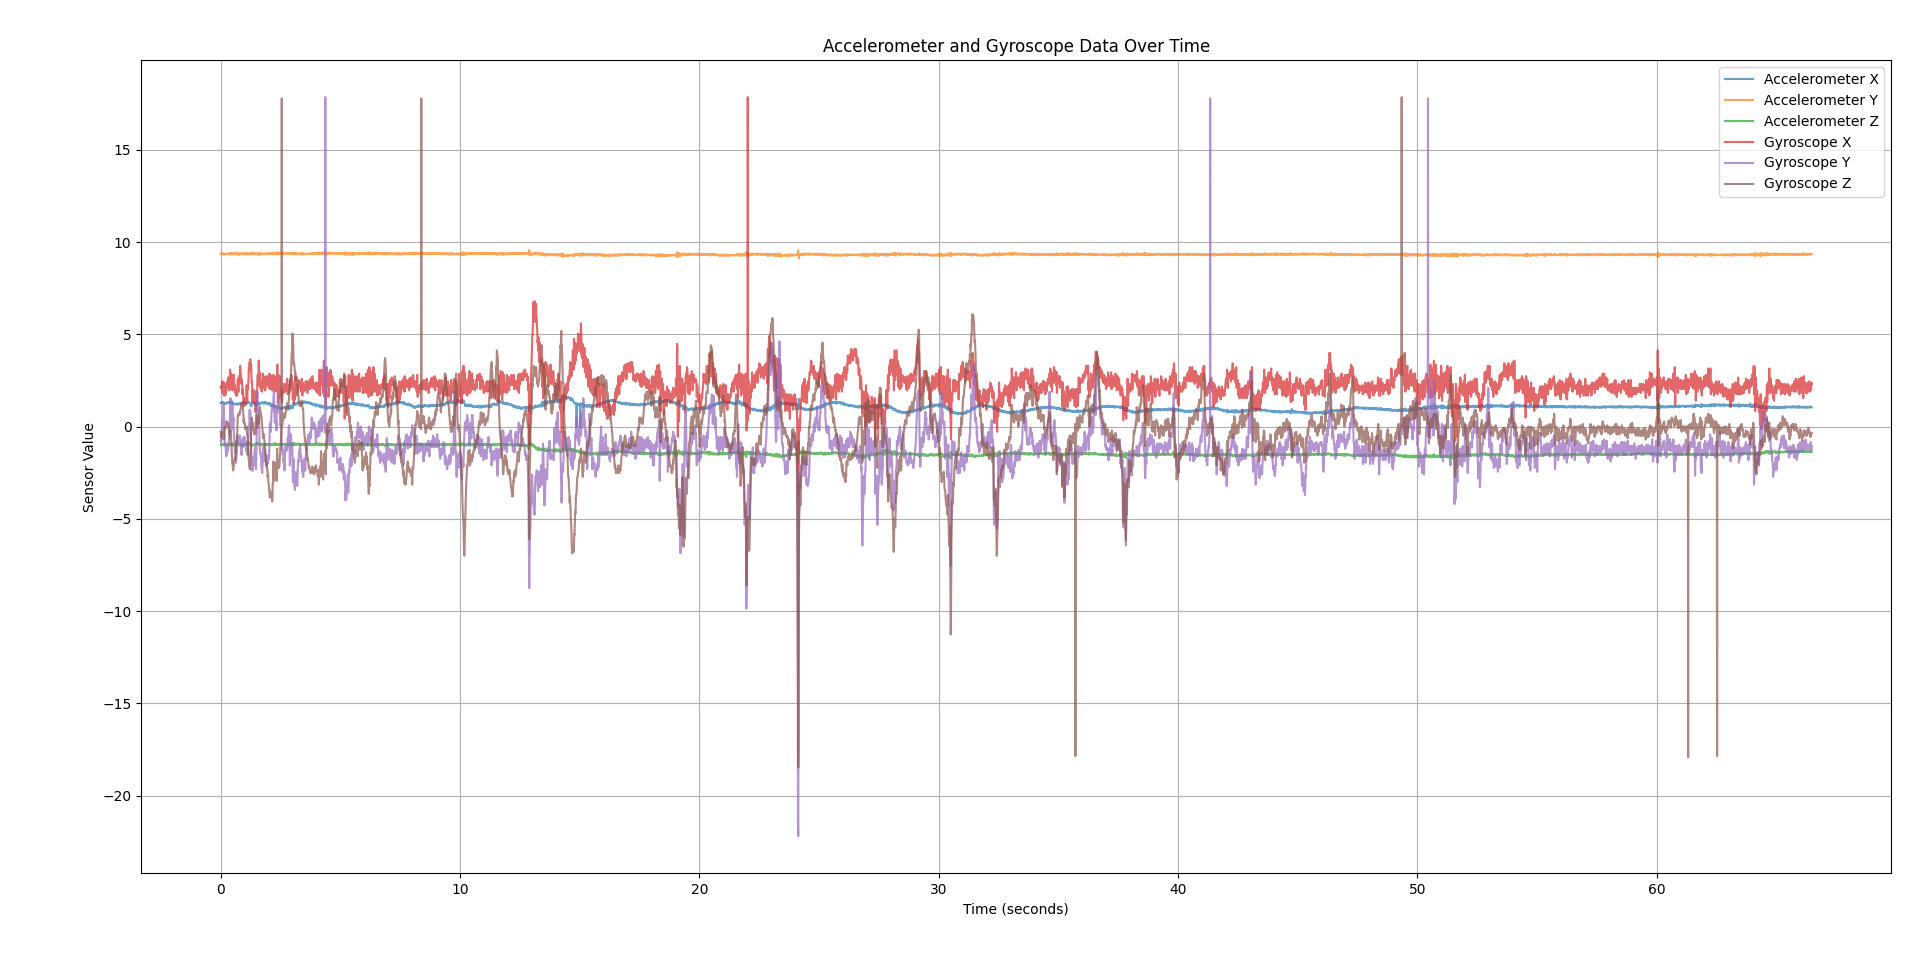

The file beside this chart, header and first rows:
aX, aY, aZ, gX, gY, gZ
1.283, 9.36, -0.9856, 2.1, -0.7700, -0.2800
1.301, 9.342, -0.9954, 2.17, -0.8400, -0.2800
1.292, 9.36, -0.9767, 2.17, -0.6300, -0.2800
1.292, 9.352, -0.9807, 2.17, -0.2800, -0.5600
1.296, 9.352, -0.9856, 2.24, -0.2800, -0.4900
1.306, 9.342, -0.9954, 2.24, -0.2100, -0.5600
1.292, 9.352, -0.9669, 2.31, 0.1400, -0.4200
1.301, 9.365, -0.9669, 2.45, 0.3500, -0.4900
1.301, 9.385, -0.9807, 1.82, 0.4200, -0.3500
1.278, 9.332, -0.9718, 2.03, 0.4200, -0.6300
1.301, 9.337, -0.9571, 2.24, 0.1400, -0.4200
1.331, 9.375, -0.9856, 2.38, 0.5600, -0.4200
1.301, 9.352, -0.9718, 2.31, 1.19, -0.7000
1.254, 9.365, -1.015, 1.68, 0.5600, -0.4200
1.23, 9.312, -0.9718, 1.89, 0.1400, -0.2100
1.24, 9.337, -0.9905, 2.38, -0.1400, -0.2100
1.254, 9.365, -0.9767, 2.17, -0.2100, -0.0700
1.278, 9.355, -0.9522, 1.89, -0.9800, 0.0000
1.273, 9.352, -0.9522, 1.68, -0.8400, -0.0700
1.278, 9.327, -0.9807, 1.96, -1.05, -0.1400
1.268, 9.352, -0.9767, 1.96, -0.9800, 0.0000
1.24, 9.352, -0.9620, 1.75, -1.26, 0.0000
1.249, 9.347, -0.9718, 1.82, -1.4, 0.0700
1.268, 9.37, -0.9767, 1.89, -1.61, 0.2800
1.254, 9.347, -0.9424, 2.17, -1.54, 0.1400
1.292, 9.342, -0.9571, 2.24, -1.54, 0.2100
1.306, 9.355, -0.9473, 2.1, -1.54, 0.2800
1.316, 9.36, -0.9571, 2.45, -1.19, 0.0700
1.311, 9.37, -0.9522, 2.45, -1.05, 0.0700
1.288, 9.355, -0.9767, 2.31, -1.33, 0.0000
1.283, 9.347, -0.9807, 2.17, -1.26, 0.0000
1.283, 9.327, -0.9620, 2.59, -1.19, 0.2100
1.278, 9.365, -0.9336, 2.66, -1.19, 0.0700
1.306, 9.39, -0.9375, 2.45, -0.9800, 0.0700
1.316, 9.37, -0.9571, 2.38, -0.7000, -0.1400
1.306, 9.352, -0.9856, 2.38, -0.5600, -0.1400
1.321, 9.352, -1, 1.96, -0.4900, -0.2800
1.296, 9.332, -1, 2.45, -0.1400, -0.4200
1.331, 9.355, -0.9856, 2.73, 0.2800, -0.2100
1.311, 9.38, -0.9238, 3.08, 0.9100, -0.3500
1.296, 9.39, -0.9424, 2.52, 1.26, -0.6300
1.311, 9.365, -0.9522, 2.1, 1.54, -0.5600
1.292, 9.327, -0.9856, 2.59, 1.26, -0.4200
1.258, 9.317, -0.9905, 2.87, 0.4200, -0.2800
1.249, 9.385, -0.9767, 2.52, -0.2100, -0.8400
1.34, 9.385, -0.9571, 2.59, 0.1400, -0.8400
1.364, 9.365, -0.9375, 2.8, 0.4900, -1.4
1.349, 9.38, -0.9620, 2.52, 0.9800, -1.61
1.354, 9.37, -0.9954, 2.03, 1.05, -1.96
1.326, 9.352, -1.024, 1.96, 1.26, -2.03
1.273, 9.327, -1.034, 2.31, 0.7700, -2.1
1.249, 9.347, -0.9905, 2.66, 0.7000, -2.24
1.225, 9.365, -1, 2.52, 0.2800, -2.38
1.249, 9.36, -0.9189, 2.59, 0.4900, -2.24
1.258, 9.352, -0.9336, 2.8, -0.0700, -2.17
1.235, 9.404, -0.9287, 2.17, -0.2100, -2.1
1.24, 9.38, -0.9473, 1.96, -0.6300, -1.96
1.206, 9.352, -0.9571, 2.17, -0.8400, -1.82
1.211, 9.38, -0.9954, 2.31, -1.26, -1.82
1.216, 9.375, -0.9767, 2.24, -1.26, -1.68
... 6,588 more rows
